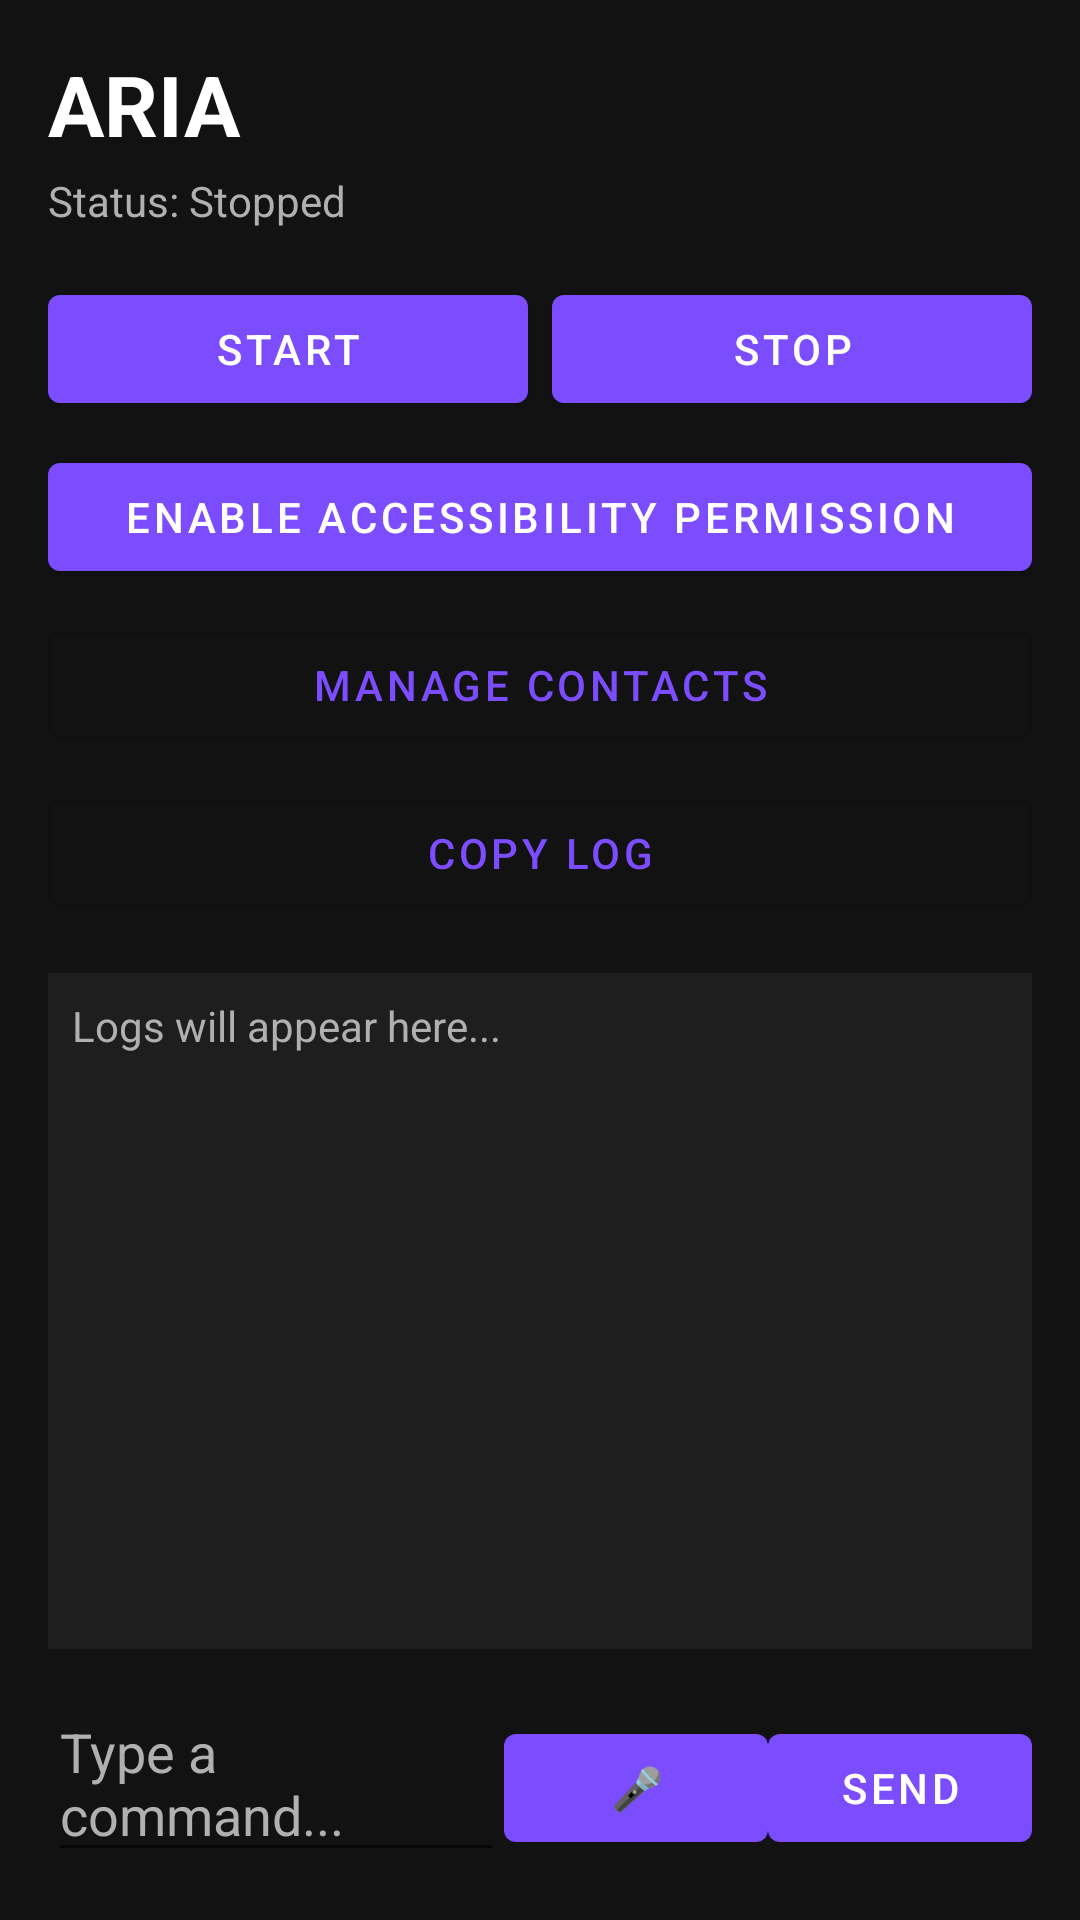

Write the Android layout XML for this screen, with the resource values it uses.
<!-- AndroidManifest.xml: application theme Theme.Aria -->
<!-- res/layout/activity_main.xml -->
<?xml version="1.0" encoding="utf-8"?>
<LinearLayout xmlns:android="http://schemas.android.com/apk/res/android"
    android:layout_width="match_parent"
    android:layout_height="match_parent"
    android:orientation="vertical"
    android:background="@color/background"
    android:padding="16dp">

    <TextView
        android:layout_width="match_parent"
        android:layout_height="wrap_content"
        android:text="ARIA"
        android:textColor="@color/text_primary"
        android:textSize="28sp"
        android:textStyle="bold"
        android:paddingBottom="4dp" />

    <TextView
        android:id="@+id/statusText"
        android:layout_width="match_parent"
        android:layout_height="wrap_content"
        android:text="Status: Stopped"
        android:textColor="@color/text_secondary"
        android:paddingBottom="16dp" />

    <LinearLayout
        android:layout_width="match_parent"
        android:layout_height="wrap_content"
        android:orientation="horizontal"
        android:paddingBottom="8dp">

        <com.google.android.material.button.MaterialButton
            android:id="@+id/btnStartService"
            android:layout_width="0dp"
            android:layout_height="wrap_content"
            android:layout_weight="1"
            android:layout_marginEnd="4dp"
            android:text="Start" />

        <com.google.android.material.button.MaterialButton
            android:id="@+id/btnStopService"
            android:layout_width="0dp"
            android:layout_height="wrap_content"
            android:layout_weight="1"
            android:layout_marginStart="4dp"
            android:text="Stop" />
    </LinearLayout>

    <com.google.android.material.button.MaterialButton
        android:id="@+id/btnEnableAccessibility"
        android:layout_width="match_parent"
        android:layout_height="wrap_content"
        android:text="Enable Accessibility Permission"
        android:layout_marginBottom="8dp" />

    <com.google.android.material.button.MaterialButton
        android:id="@+id/btnManageContacts"
        style="@style/Widget.MaterialComponents.Button.OutlinedButton"
        android:layout_width="match_parent"
        android:layout_height="wrap_content"
        android:text="Manage Contacts"
        android:layout_marginBottom="8dp" />

    <com.google.android.material.button.MaterialButton
        android:id="@+id/btnCopyLog"
        style="@style/Widget.MaterialComponents.Button.OutlinedButton"
        android:layout_width="match_parent"
        android:layout_height="wrap_content"
        android:text="Copy Log"
        android:layout_marginBottom="16dp" />

    <ScrollView
        android:layout_width="match_parent"
        android:layout_height="0dp"
        android:layout_weight="1"
        android:background="@color/surface"
        android:padding="8dp">

        <TextView
            android:id="@+id/logText"
            android:layout_width="match_parent"
            android:layout_height="wrap_content"
            android:textColor="@color/text_secondary"
            android:text="Logs will appear here..." />
    </ScrollView>

    <TextView
        android:id="@+id/thinkingIndicator"
        android:layout_width="match_parent"
        android:layout_height="wrap_content"
        android:text="JANI is thinking..."
        android:textColor="@color/primary"
        android:textStyle="italic"
        android:textSize="13sp"
        android:visibility="gone"
        android:paddingTop="4dp" />

    <LinearLayout
        android:layout_width="match_parent"
        android:layout_height="wrap_content"
        android:orientation="horizontal"
        android:paddingTop="12dp">

        <EditText
            android:id="@+id/commandInput"
            android:layout_width="0dp"
            android:layout_height="wrap_content"
            android:layout_weight="1"
            android:hint="Type a command..."
            android:textColor="@color/text_primary"
            android:textColorHint="@color/text_secondary" />

        <com.google.android.material.button.MaterialButton
            android:id="@+id/btnMic"
            android:layout_width="wrap_content"
            android:layout_height="wrap_content"
            android:text="🎤" />

        <com.google.android.material.button.MaterialButton
            android:id="@+id/btnSend"
            android:layout_width="wrap_content"
            android:layout_height="wrap_content"
            android:text="Send" />
    </LinearLayout>

</LinearLayout>
<!-- resources referenced by this layout -->
<resources>
  <color name="background">#121212</color>
  <color name="primary">#7C4DFF</color>
  <color name="surface">#1E1E1E</color>
  <color name="text_primary">#FFFFFF</color>
  <color name="text_secondary">#B0B0B0</color>
  <style name="Theme.Aria" parent="Theme.MaterialComponents.DayNight.NoActionBar">
          <item name="colorPrimary">@color/primary</item>
          <item name="colorPrimaryDark">@color/primary_dark</item>
          <item name="colorAccent">@color/primary</item>
          <item name="android:windowBackground">@color/background</item>
      </style>
  <color name="primary_dark">#4527A0</color>
</resources>
